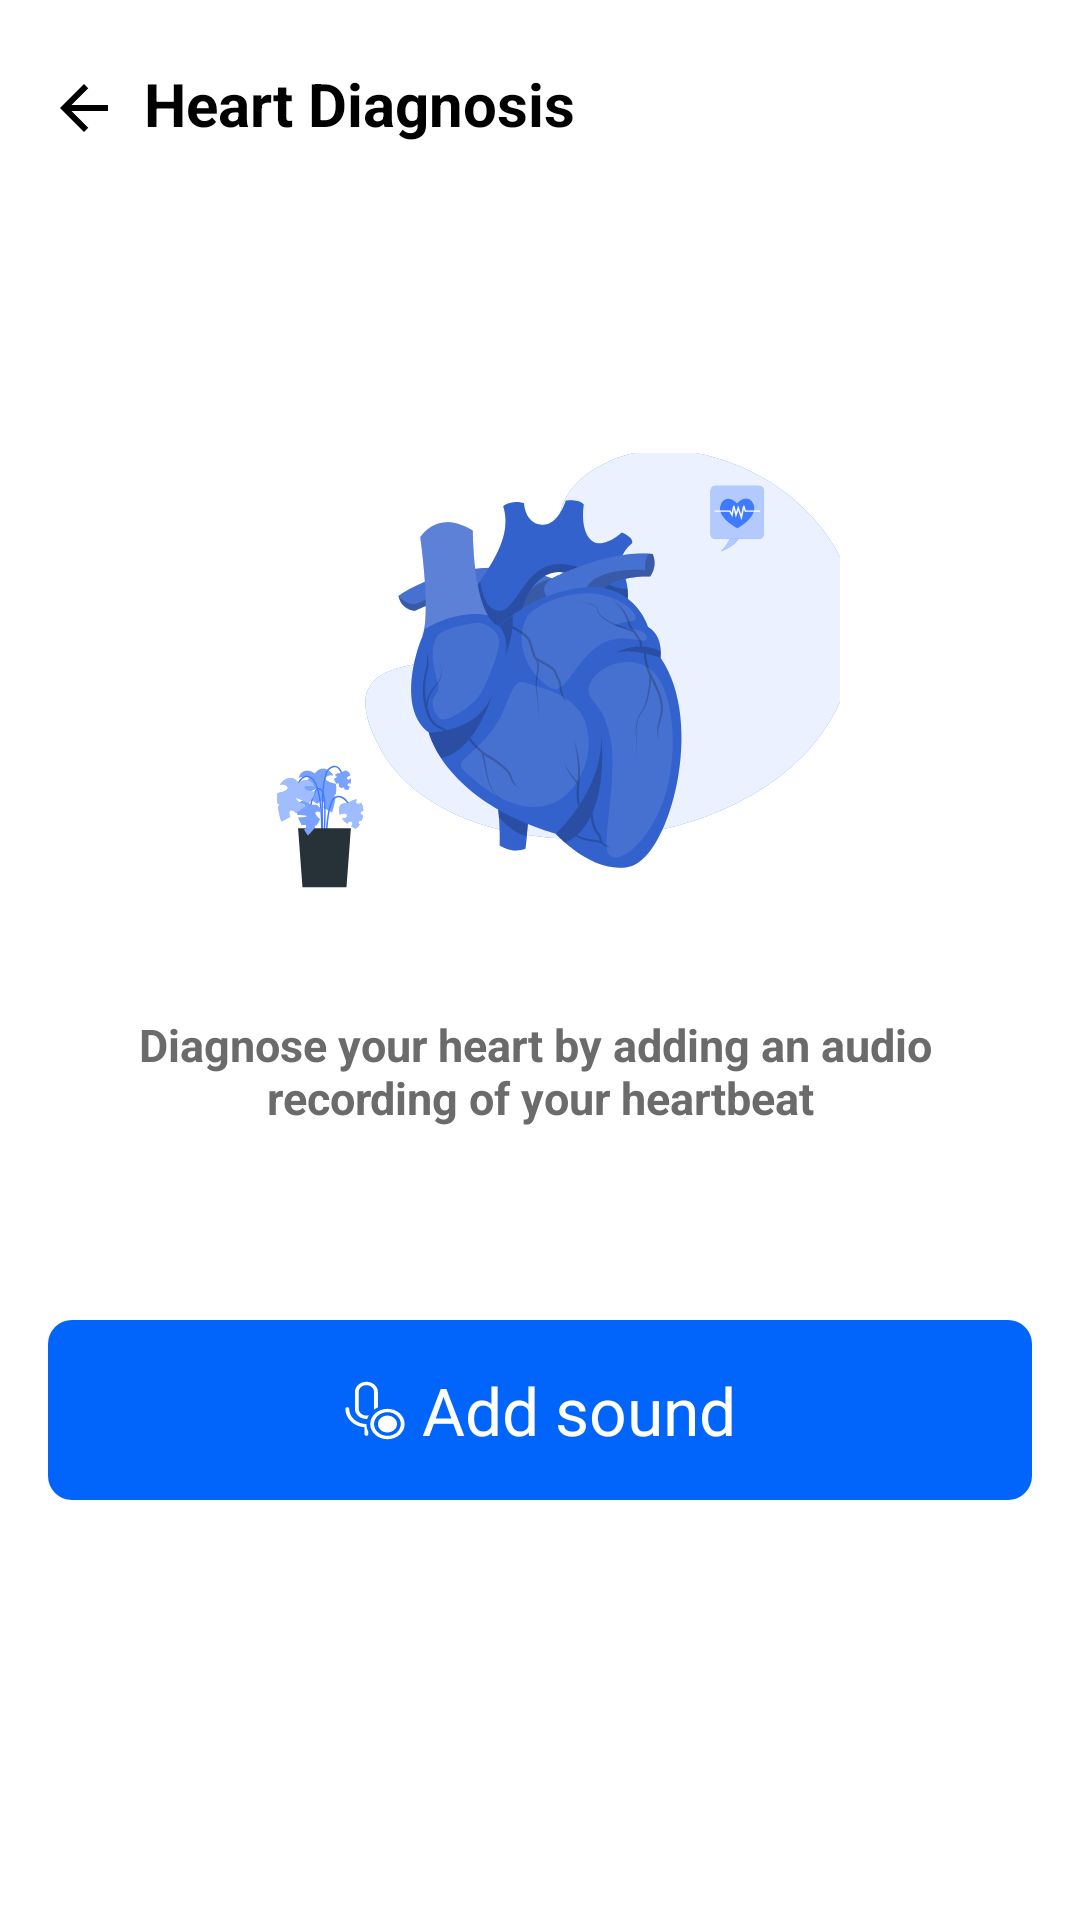

Produce the Android XML layout that renders to this screen, including the resource entries it uses.
<!-- AndroidManifest.xml: application theme Theme.Sakina -->
<!-- res/layout/fragment_heart_checking.xml -->
<?xml version="1.0" encoding="utf-8"?>
<androidx.constraintlayout.widget.ConstraintLayout xmlns:android="http://schemas.android.com/apk/res/android"
    xmlns:app="http://schemas.android.com/apk/res-auto"
    xmlns:tools="http://schemas.android.com/tools"
    android:layout_width="match_parent"
    android:layout_height="match_parent"
    android:background="@color/windowBackground"
    tools:context=".feature_heartChecking.presentation.ui.HeartCheckingFragment">

    <ProgressBar
        android:id="@+id/progressBar"
        android:layout_width="wrap_content"
        android:layout_height="wrap_content"
        android:visibility="gone"
        app:layout_constraintBottom_toBottomOf="parent"
        app:layout_constraintEnd_toEndOf="parent"
        app:layout_constraintStart_toStartOf="parent"
        app:layout_constraintTop_toTopOf="parent" />

    <ImageView
        android:id="@+id/btnBack"
        android:layout_width="wrap_content"
        android:layout_height="wrap_content"
        android:layout_marginTop="24dp"
        android:backgroundTint="@color/white"
        android:importantForAccessibility="no"
        android:src="@drawable/left_arrow"
        app:layout_constraintStart_toStartOf="@id/glStart"
        app:layout_constraintTop_toTopOf="parent"
        app:tint="@color/mainTextColor" />

    <TextView
        android:id="@+id/txtHeartDiagnose"
        android:layout_width="wrap_content"
        android:layout_height="wrap_content"
        android:layout_marginStart="@dimen/dim_head_text_margin_start"
        android:layout_marginTop="75dp"
        android:text="@string/heart_diagnosis"
        android:textColor="@color/mainTextColor"
        android:textSize="@dimen/dim_head_text"
        android:textStyle="bold"
        app:layout_constraintBottom_toBottomOf="@id/btnBack"
        app:layout_constraintStart_toEndOf="@id/btnBack" />

    <ImageView
        android:id="@+id/img_heart"
        android:layout_width="200dp"
        android:layout_height="200dp"
        android:layout_marginTop="80dp"
        android:importantForAccessibility="no"
        android:src="@drawable/il_heart"
        app:layout_constraintEnd_toEndOf="parent"
        app:layout_constraintStart_toStartOf="parent"
        app:layout_constraintTop_toBottomOf="@id/txtHeartDiagnose" />

    <TextView
        android:id="@+id/txtIntroduction"
        android:layout_width="wrap_content"
        android:layout_height="wrap_content"
        android:layout_marginTop="10dp"
        android:text="@string/diagnose_your_heart_by_adding_an_audio"
        android:textAlignment="center"
        android:textColor="@color/darkGray"
        android:textSize="15sp"
        android:textStyle="bold"
        app:layout_constraintEnd_toEndOf="@id/glEnd"
        app:layout_constraintStart_toStartOf="@id/glStart"
        app:layout_constraintTop_toBottomOf="@id/img_heart" />

    <LinearLayout
        android:id="@+id/loAddSound"
        android:layout_width="0dp"
        android:layout_height="60dp"
        android:layout_marginTop="64dp"
        android:background="@drawable/btn_main_shape"
        android:backgroundTint="@color/appBlue"
        android:gravity="center"
        android:orientation="horizontal"
        app:layout_constraintEnd_toEndOf="@id/glEnd"
        app:layout_constraintStart_toStartOf="@id/glStart"
        app:layout_constraintTop_toBottomOf="@id/txtIntroduction">

        <ImageView
            android:id="@+id/icon"
            android:layout_width="wrap_content"
            android:layout_height="wrap_content"
            android:importantForAccessibility="no"
            android:src="@drawable/ic_mice" />

        <TextView
            android:id="@+id/txtAddSound"
            android:layout_width="wrap_content"
            android:layout_height="wrap_content"
            android:maxLines="1"
            android:paddingHorizontal="4dp"
            android:text="@string/add_sound"
            android:textColor="@color/white"
            android:textSize="@dimen/dim_text_btn"
            />
    </LinearLayout>


    <LinearLayout
        android:id="@+id/loResponse"
        android:layout_width="0dp"
        android:layout_height="0dp"
        android:gravity="center_vertical"
        android:orientation="vertical"
        android:visibility="gone"
        app:layout_constraintBottom_toBottomOf="parent"
        app:layout_constraintEnd_toEndOf="@id/glEnd"
        app:layout_constraintStart_toStartOf="@id/glStart"
        app:layout_constraintTop_toBottomOf="@id/loAddSound">

        <TextView
            android:id="@+id/txtResponseLabel"
            android:layout_width="wrap_content"
            android:layout_height="wrap_content"
            android:layout_gravity="center"
            android:layout_marginTop="10dp"
            android:textAlignment="center"
            android:textColor="@color/appBlue"
            android:textSize="@dimen/dim_head_text"
            android:textStyle="bold"
            tools:text="label" />

        <ScrollView
            android:layout_width="match_parent"
            android:layout_height="match_parent"
            android:layout_marginBottom="10dp"
            android:orientation="vertical">

            <androidx.constraintlayout.widget.ConstraintLayout
                android:layout_width="match_parent"
                android:layout_height="wrap_content">

                <TextView
                    android:id="@+id/txtResponseDesc"
                    android:layout_width="wrap_content"
                    android:layout_height="wrap_content"
                    android:padding="8dp"
                    android:textColor="@color/mainTextColor"
                    android:textSize="16sp"
                    app:layout_constraintLeft_toLeftOf="parent"
                    app:layout_constraintTop_toTopOf="parent"
                    tools:text="descreption" />

                <TextView
                    android:id="@+id/txtResponseAdvice"
                    android:layout_width="wrap_content"
                    android:layout_height="wrap_content"
                    android:padding="8dp"
                    android:textColor="@color/appBlue"
                    android:textSize="16sp"
                    android:textStyle="bold"
                    app:layout_constraintLeft_toLeftOf="parent"
                    app:layout_constraintTop_toBottomOf="@id/txtResponseDesc"
                    tools:text="Advice" />
            </androidx.constraintlayout.widget.ConstraintLayout>
        </ScrollView>
    </LinearLayout>

    <ImageView
        android:id="@+id/imgSakina"
        android:layout_width="125dp"
        android:layout_height="200dp"
        android:importantForAccessibility="no"
        android:scaleType="fitEnd"
        android:src="@drawable/sakina_report"
        android:visibility="gone"
        app:layout_constraintBottom_toBottomOf="parent"
        app:layout_constraintRight_toRightOf="parent" />

    <androidx.constraintlayout.widget.Guideline
        android:id="@+id/glStart"
        android:layout_width="wrap_content"
        android:layout_height="wrap_content"
        android:orientation="vertical"
        app:layout_constraintGuide_begin="@dimen/margin_hor" />

    <androidx.constraintlayout.widget.Guideline
        android:id="@+id/glEnd"
        android:layout_width="wrap_content"
        android:layout_height="wrap_content"
        android:orientation="vertical"
        app:layout_constraintGuide_end="@dimen/margin_hor" />
</androidx.constraintlayout.widget.ConstraintLayout>
<!-- resources referenced by this layout -->
<resources>
  <color name="appBlue">#0165FC</color>
  <color name="darkGray">#6B6B6B</color>
  <color name="mainTextColor">#FF000000</color>
  <color name="white">#FFFFFFFF</color>
  <color name="windowBackground">#FFFFFFFF</color>
  <dimen name="dim_head_text">20sp</dimen>
  <dimen name="dim_head_text_margin_start">8dp</dimen>
  <dimen name="dim_text_btn">22sp</dimen>
  <dimen name="margin_hor">16dp</dimen>
  <!-- drawable btn_main_shape (drawable) -->
  <?xml version="1.0" encoding="utf-8"?>
  <shape xmlns:android="http://schemas.android.com/apk/res/android"
      android:shape="rectangle">
  
      <solid android:color="@color/appBlue"/>
      <corners android:radius="8dp"/>
  </shape>
  <!-- drawable ic_mice: vector/xml drawable (drawable, 2764 chars, omitted) -->
  <!-- drawable il_heart: vector/xml drawable (drawable, 29089 chars, omitted) -->
  <!-- drawable left_arrow (drawable) -->
  <vector android:autoMirrored="true" android:height="24dp"
      android:viewportHeight="24" android:viewportWidth="24"
      android:width="24dp" xmlns:android="http://schemas.android.com/apk/res/android">
      <path android:fillColor="#000000" android:pathData="M20,11H7.83L13.42,5.41L12,4L4,12L12,20L13.41,18.59L7.83,13H20V11Z"/>
  </vector>
  <!-- drawable sakina_report: png bitmap (drawable, 141434 bytes) -->
  <string name="add_sound">Add sound</string>
  <string name="diagnose_your_heart_by_adding_an_audio">Diagnose your heart by adding an audio \nrecording of your heartbeat</string>
  <string name="heart_diagnosis">Heart Diagnosis</string>
  <style name="Theme.Sakina" parent="Base.Theme.Sakina" />
  <style name="Base.Theme.Sakina" parent="Theme.Material3.DayNight.NoActionBar">
  
          <item name="colorPrimary">@color/appBlue</item>
  
          <item name="colorAccent">@color/appBlue</item>
          <item name="fontFamily">@font/roboto_family</item>
          <item name="android:navigationBarColor">@color/white</item>
  
      </style>
</resources>
